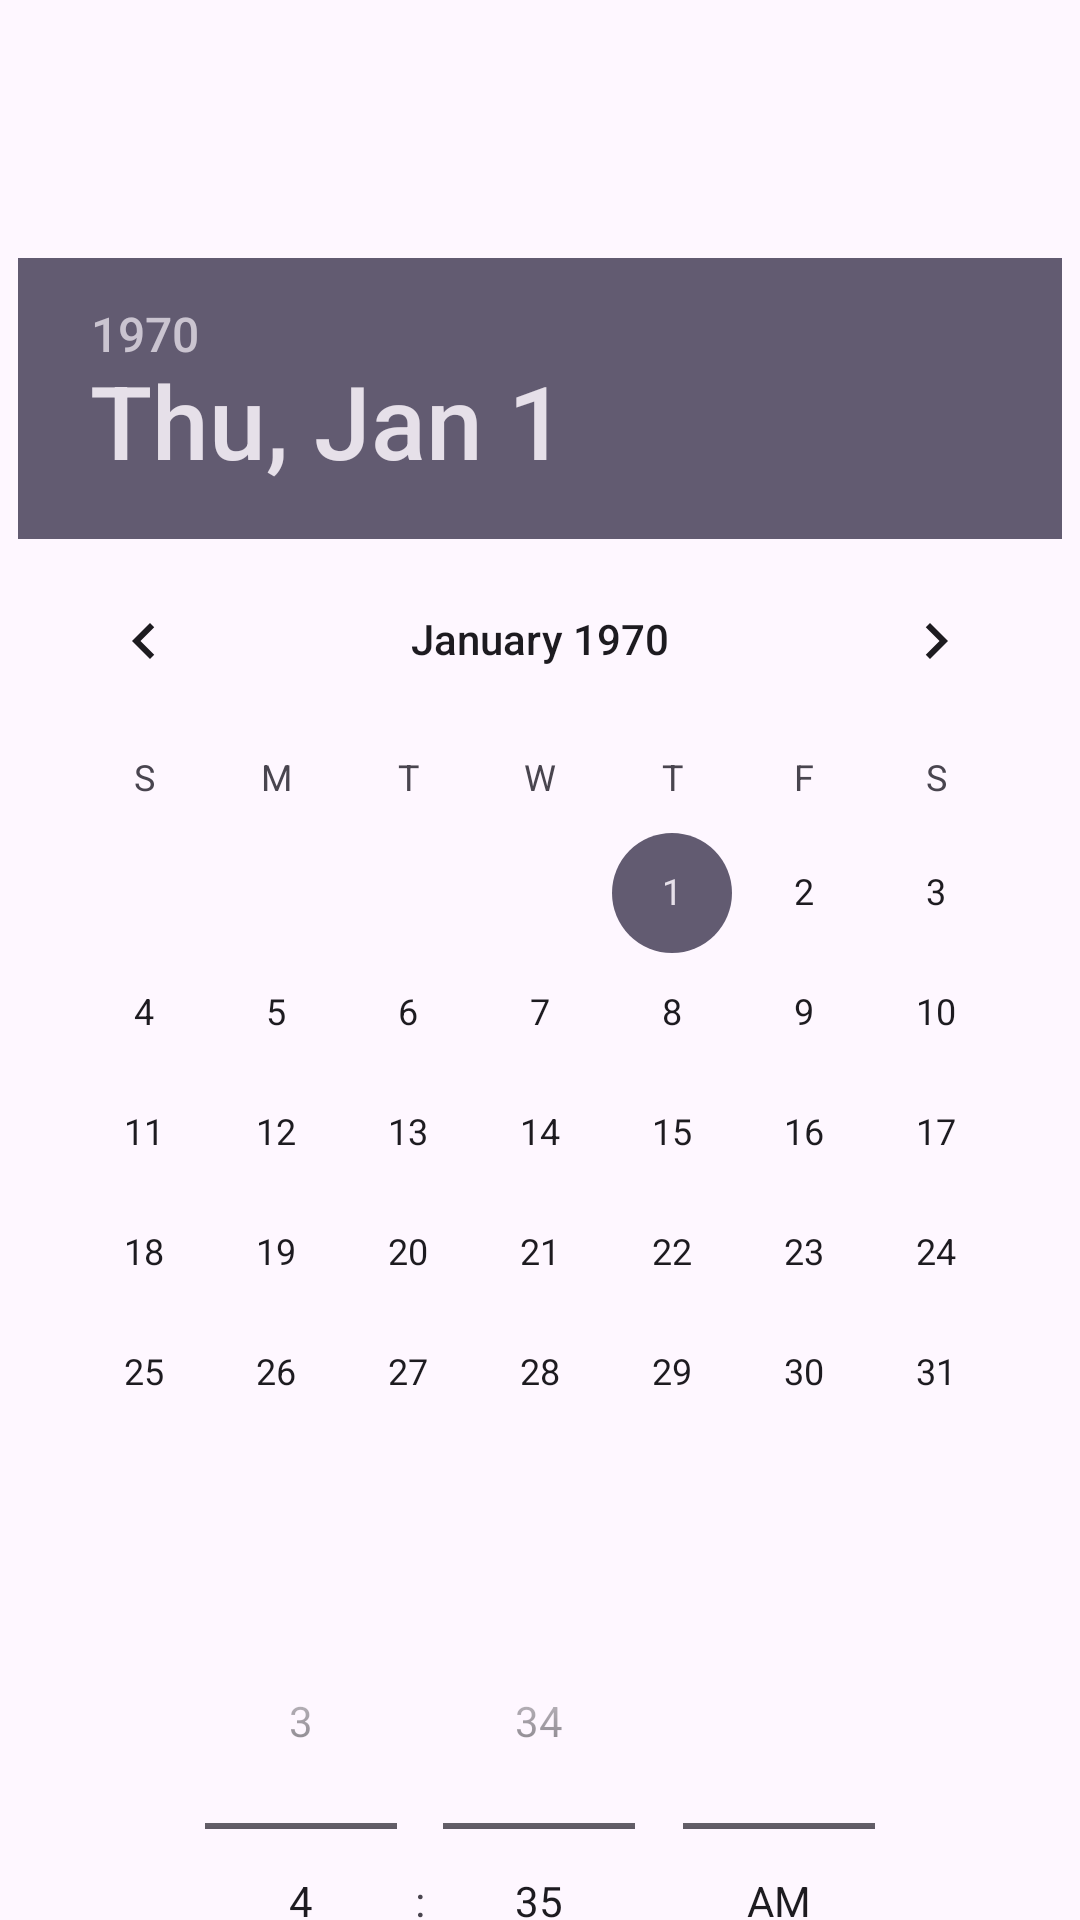

Layout XML and referenced resources for this Android screen:
<!-- AndroidManifest.xml: application theme Theme.Actividad_07_Reserva_de_Citas_Médicas -->
<!-- res/layout/fragment_appointment_details.xml -->
<?xml version="1.0" encoding="utf-8"?>
<androidx.constraintlayout.widget.ConstraintLayout xmlns:android="http://schemas.android.com/apk/res/android"
    android:layout_width="match_parent"
    android:layout_height="match_parent"
    xmlns:app="http://schemas.android.com/apk/res-auto">

    <TextView
        android:id="@+id/doctorNameTextView"
        android:layout_width="wrap_content"
        android:layout_height="wrap_content"
        android:textSize="18sp"
        android:layout_marginTop="16dp"
        app:layout_constraintTop_toTopOf="parent"
        app:layout_constraintStart_toStartOf="parent"
        app:layout_constraintEnd_toEndOf="parent"/>

    <TextView
        android:id="@+id/doctorSpecialtyTextView"
        android:layout_width="wrap_content"
        android:layout_height="wrap_content"
        android:textSize="16sp"
        android:layout_marginTop="8dp"
        app:layout_constraintTop_toBottomOf="@id/doctorNameTextView"
        app:layout_constraintStart_toStartOf="parent"
        app:layout_constraintEnd_toEndOf="parent"/>

    <DatePicker
        android:id="@+id/datePicker"
        android:layout_width="wrap_content"
        android:layout_height="wrap_content"
        android:layout_marginTop="16dp"
        app:layout_constraintEnd_toEndOf="parent"
        app:layout_constraintHorizontal_bias="0.491"
        app:layout_constraintStart_toStartOf="parent"
        app:layout_constraintTop_toBottomOf="@id/doctorSpecialtyTextView" />

    <TimePicker
        android:id="@+id/timePicker"
        android:layout_width="wrap_content"
        android:layout_height="wrap_content"
        app:layout_constraintTop_toBottomOf="@id/datePicker"
        app:layout_constraintStart_toStartOf="parent"
        app:layout_constraintEnd_toEndOf="parent"
        android:layout_marginTop="10dp"
        android:timePickerMode="spinner"/>

    <Button
        android:id="@+id/buttonNext"
        android:layout_width="wrap_content"
        android:layout_height="wrap_content"
        android:text="@string/button_next"
        app:layout_constraintTop_toBottomOf="@id/timePicker"
        app:layout_constraintStart_toStartOf="parent"
        app:layout_constraintEnd_toEndOf="parent"
        android:layout_marginTop="1dp"/>

</androidx.constraintlayout.widget.ConstraintLayout>
<!-- resources referenced by this layout -->
<resources>
  <string name="button_next">Siguiente</string>
  <style name="Theme.Actividad_07_Reserva_de_Citas_Médicas" parent="Base.Theme.Actividad_07_Reserva_de_Citas_Médicas" />
  <style name="Base.Theme.Actividad_07_Reserva_de_Citas_Médicas" parent="Theme.Material3.DayNight.NoActionBar">
          
          
      </style>
</resources>
